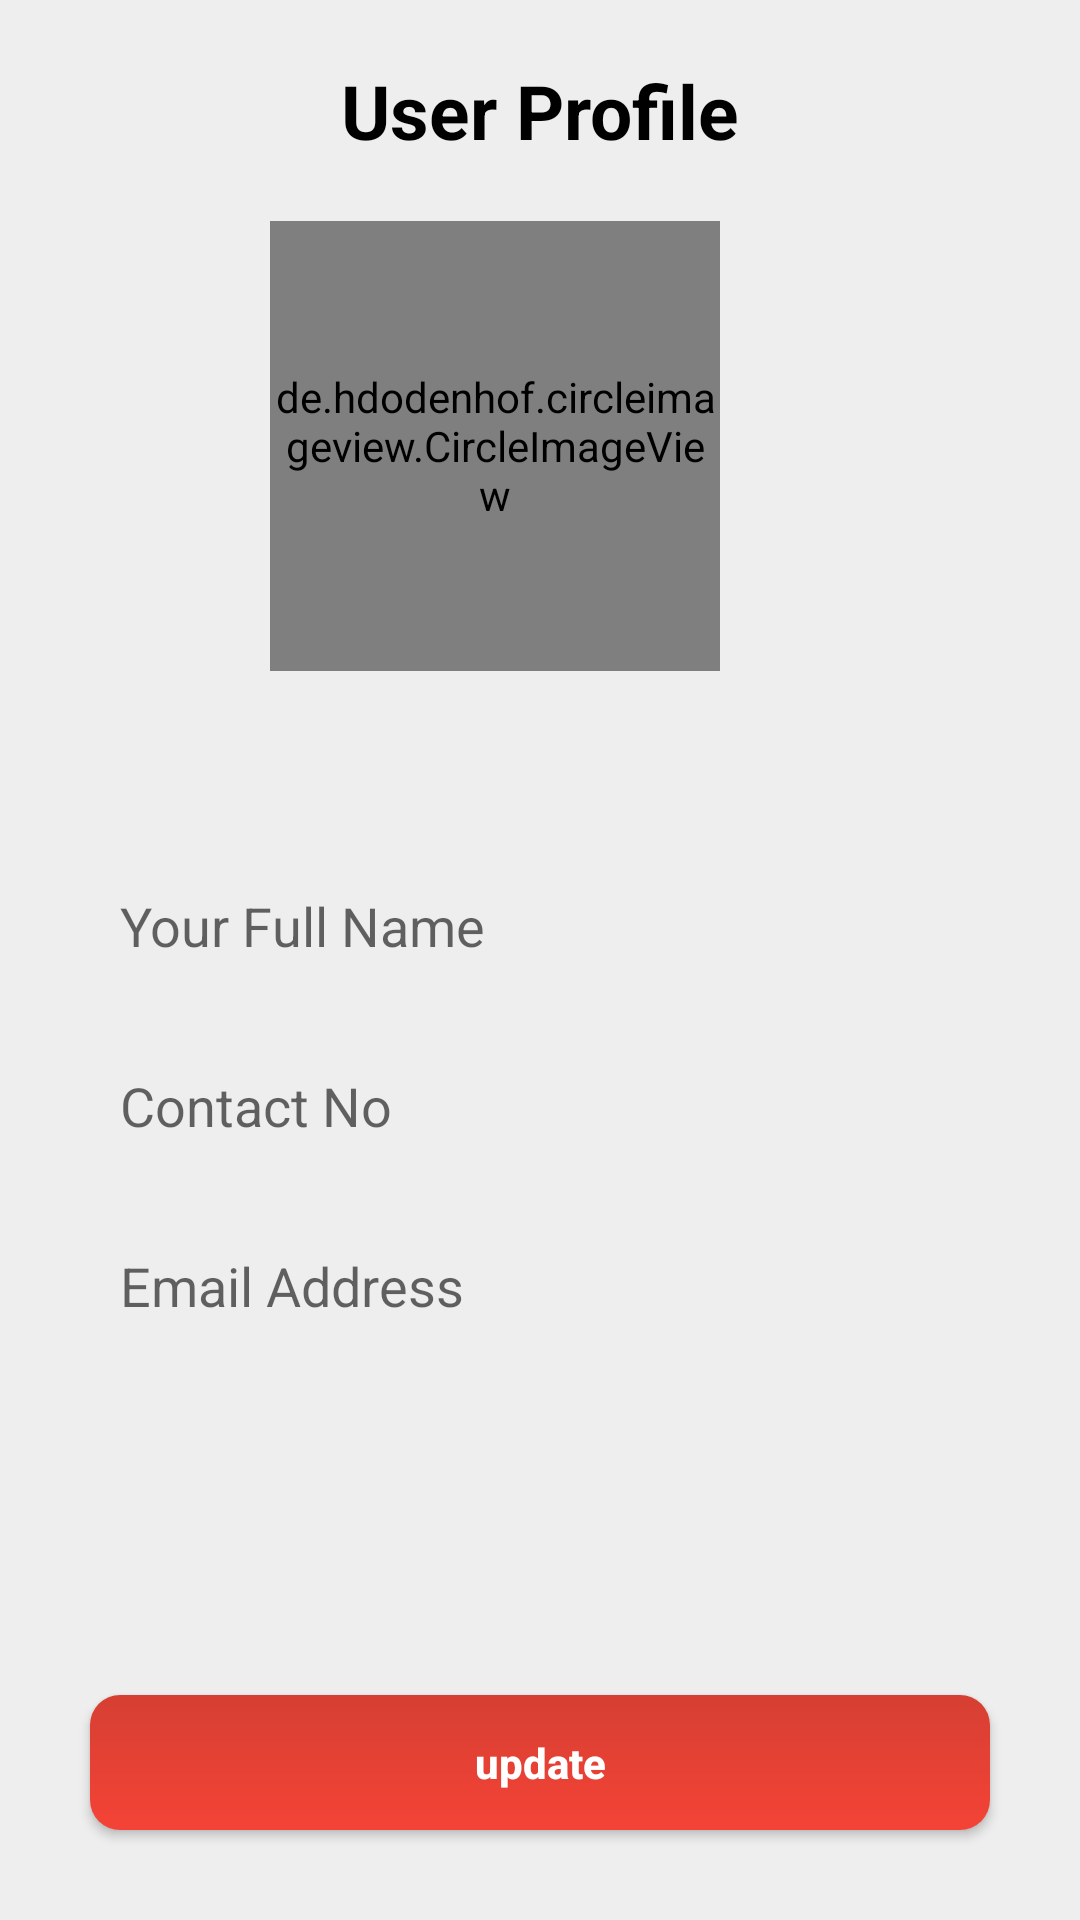

Produce the Android XML layout that renders to this screen, including the resource entries it uses.
<!-- AndroidManifest.xml: application theme GroceMart -->
<!-- res/layout/userprofile.xml -->
<?xml version="1.0" encoding="utf-8"?>
<RelativeLayout xmlns:android="http://schemas.android.com/apk/res/android"
    android:layout_width="match_parent"
    android:layout_height="match_parent"
    android:background="#EEEEEE">

    <ImageView
        android:layout_width="@dimen/twenty"
        android:layout_height="@dimen/twenty"
        android:src="@drawable/arrow"
        android:layout_margin="@dimen/fifteen"
        android:id="@+id/back"></ImageView>

    <TextView
        android:id="@+id/text"
        android:layout_width="wrap_content"
        android:layout_height="wrap_content"
        android:layout_centerHorizontal="true"
        android:layout_marginTop="20dp"
        android:text="@string/userProfile"
        android:textStyle="bold"
        android:textColor="#000000"
        android:textSize="25sp"/>

    <RelativeLayout
        android:id="@+id/pic"
        android:layout_width="@dimen/hundred_eighty"
        android:layout_height="wrap_content"
        android:layout_centerHorizontal="true"
        android:layout_marginTop="@dimen/twenty"
        android:layout_below="@id/text">

        <de.hdodenhof.circleimageview.CircleImageView
            xmlns:app="http://schemas.android.com/apk/res-auto"
            android:id="@+id/profile_image"
            android:layout_width="@dimen/hundred_fifty"
            android:layout_height="@dimen/hundred_fifty"
            android:src="@drawable/profileimage"/>

        <ImageView
            android:id="@+id/imageview"
            android:layout_alignParentRight="true"
            android:layout_below="@+id/profile_image"
            android:layout_marginRight="@dimen/thirty"
            android:layout_width="@dimen/forty"
            android:layout_height="@dimen/forty"
            android:src="@drawable/camera"
            android:layout_marginTop="-50dp"/>

    </RelativeLayout>

    <LinearLayout
        android:layout_width="match_parent"
        android:layout_height="wrap_content"
        android:orientation="vertical"
        android:layout_below="@id/pic"
        android:layout_marginTop="@dimen/fifty">

        <EditText
            android:id="@+id/fullname"
            android:layout_width="match_parent"
            android:layout_height="@dimen/fifty"
            android:layout_marginLeft="@dimen/twenty"
            android:layout_marginTop="@dimen/ten"
            android:layout_marginRight="@dimen/twenty"
            android:background="@drawable/registerback"
            android:imeOptions="actionDone"
            android:inputType="text"
            android:ems="10"
            android:drawablePadding="20dp"
            android:textColor="#000000"
            android:textSize="@dimen/edittextsize"
            android:paddingLeft="@dimen/twenty"
            android:hint="Your Full Name"
            android:textStyle="normal"
            android:elevation="5dp"/>

        <EditText
            android:id="@+id/contactNo"
            android:layout_width="match_parent"
            android:layout_height="@dimen/fifty"
            android:layout_marginLeft="@dimen/twenty"
            android:layout_marginTop="@dimen/ten"
            android:layout_marginRight="@dimen/twenty"
            android:background="@drawable/registerback"
            android:imeOptions="actionDone"
            android:inputType="text"
            android:ems="10"
            android:drawablePadding="20dp"
            android:textColor="#000000"
            android:textSize="@dimen/edittextsize"
            android:paddingLeft="@dimen/twenty"
            android:hint="Contact No"
            android:textStyle="normal"
            android:elevation="5dp"/>

        <EditText
            android:id="@+id/emailAddress"
            android:layout_width="match_parent"
            android:layout_height="@dimen/fifty"
            android:layout_marginLeft="@dimen/twenty"
            android:layout_marginTop="@dimen/ten"
            android:layout_marginRight="@dimen/twenty"
            android:background="@drawable/registerback"
            android:imeOptions="actionDone"
            android:inputType="text"
            android:ems="10"
            android:drawablePadding="20dp"
            android:textColor="#000000"
            android:textSize="@dimen/edittextsize"
            android:paddingLeft="@dimen/twenty"
            android:hint="Email Address"
            android:textStyle="normal"
            android:elevation="5dp"
            android:layout_marginBottom="10dp"/>

    </LinearLayout>

    <Button
        android:id="@+id/update"
        android:layout_width="@dimen/three_hundred"
        android:layout_height="@dimen/forty_five"
        android:background="@drawable/button_update"
        android:text="update"
        android:textAllCaps="false"
        android:textColor="@color/white"
        android:layout_gravity="center_horizontal"
        android:layout_centerHorizontal="true"
        android:layout_marginBottom="@dimen/thirty"
        android:layout_alignParentBottom="true"
        android:textStyle="bold"></Button>

</RelativeLayout>
<!-- resources referenced by this layout -->
<resources>
  <color name="white">#FFFFFFFF</color>
  <dimen name="edittextsize">18sp</dimen>
  <dimen name="fifteen">15dp</dimen>
  <dimen name="fifty">50dp</dimen>
  <dimen name="forty">40dp</dimen>
  <dimen name="forty_five">45dp</dimen>
  <dimen name="hundred_eighty">180dp</dimen>
  <dimen name="hundred_fifty">150dp</dimen>
  <dimen name="ten">10dp</dimen>
  <dimen name="thirty">30dp</dimen>
  <dimen name="three_hundred">300dp</dimen>
  <dimen name="twenty">20dp</dimen>
  <!-- drawable button_update (drawable) -->
  <?xml version="1.0" encoding="utf-8"?>
  <shape xmlns:android="http://schemas.android.com/apk/res/android"
      android:shape="rectangle">
  
  
      <gradient
          android:angle="90"
          android:endColor="#D63F33"
          android:startColor="#F44336"
          android:type="linear" />
  
      <corners
          android:bottomLeftRadius="10dp"
          android:bottomRightRadius="10dp"
          android:topLeftRadius="10dp"
          android:topRightRadius="10dp" />
  </shape>
  <string name="userProfile">User Profile</string>
  <style name="GroceMart" parent="Theme.AppCompat.DayNight.NoActionBar">
          
          <item name="colorPrimary">@color/purple_500</item>
          <item name="colorPrimaryVariant">@color/white</item>
          <item name="colorOnPrimary">@color/white</item>
          
          <item name="colorSecondary">@color/purple_700</item>
          <item name="colorSecondaryVariant">@color/teal_700</item>
          <item name="colorOnSecondary">@color/teal_200</item>
          
          <item name="android:statusBarColor" tools:targetApi="l">?attr/colorPrimaryVariant</item>
          
      </style>
  <color name="purple_500">#FF6200EE</color>
  <color name="purple_700">#FF3700B3</color>
  <color name="teal_700">#FF018786</color>
  <color name="teal_200">#FF03DAC5</color>
</resources>
